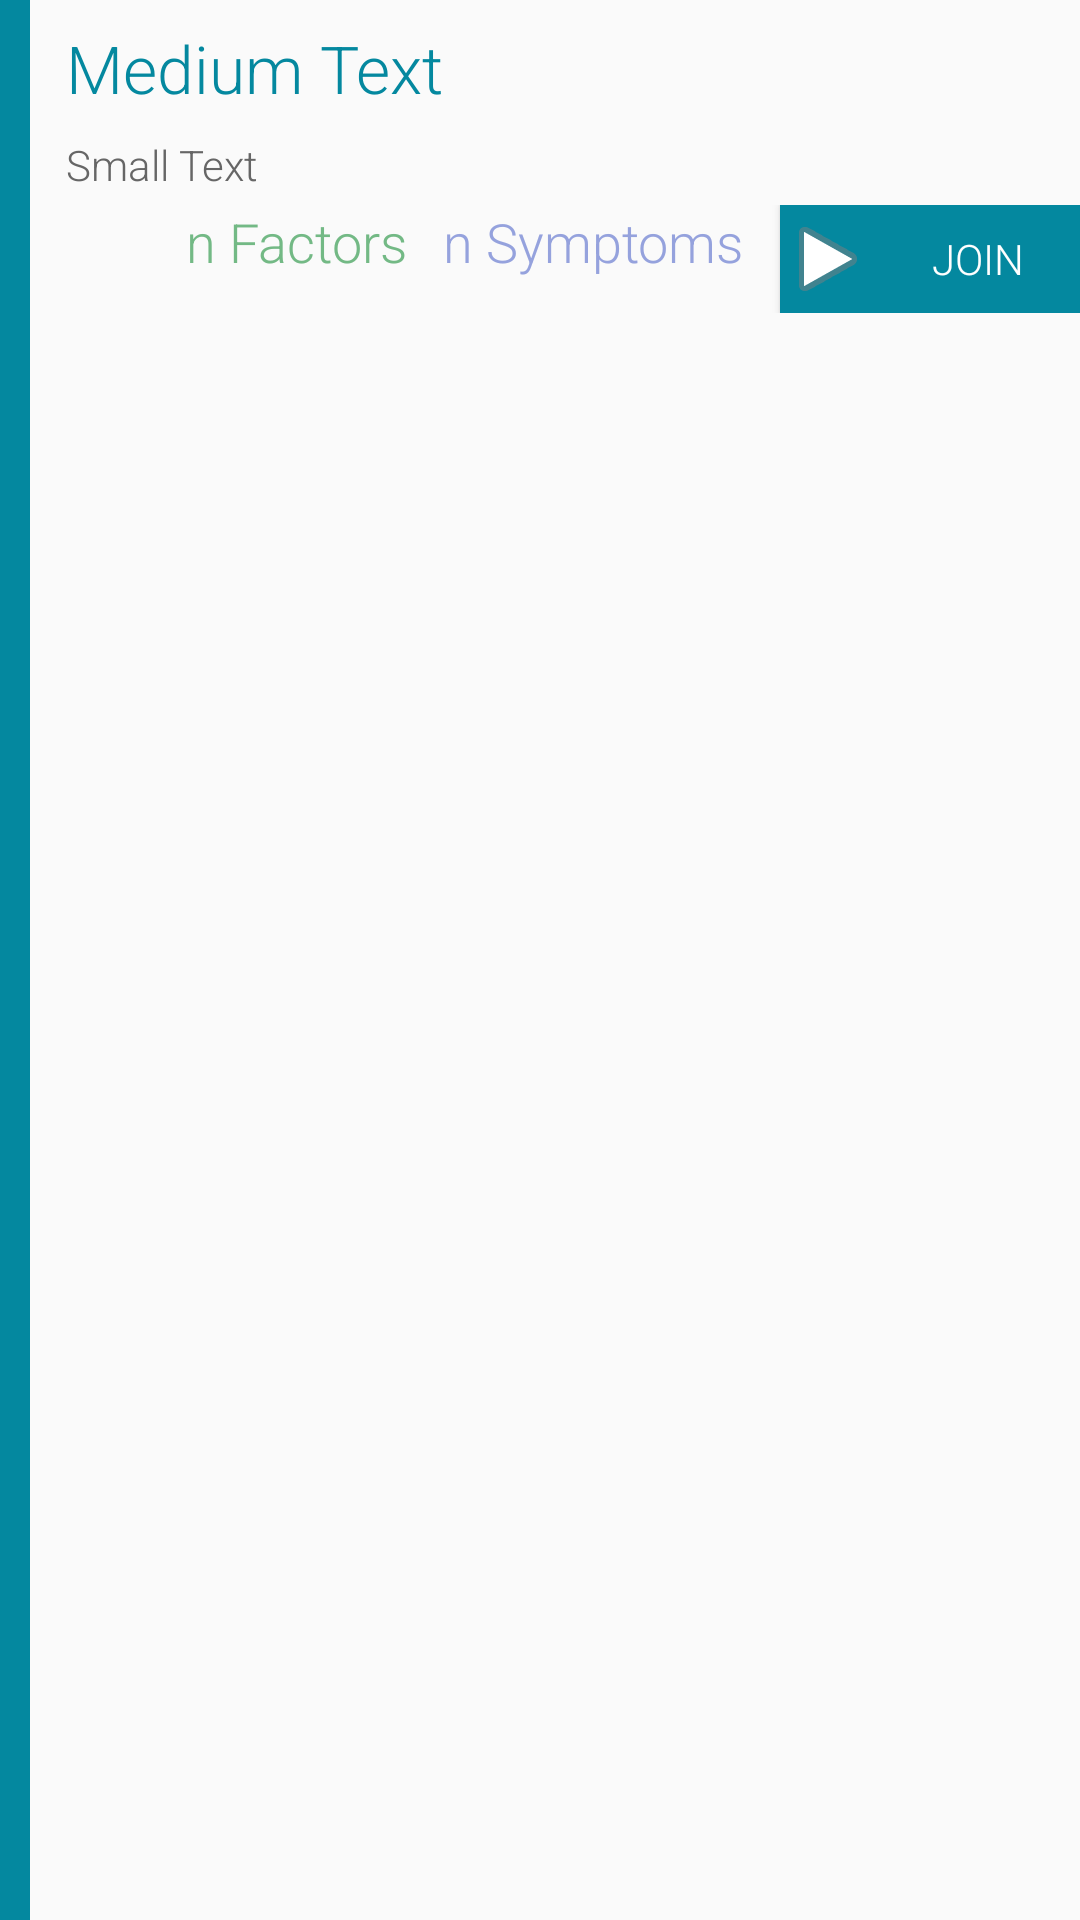

Android layout source for this screen:
<!-- AndroidManifest.xml: application theme AppTheme -->
<!-- res/layout/schemalist_selected.xml -->
<?xml version="1.0" encoding="utf-8"?>
<LinearLayout xmlns:android="http://schemas.android.com/apk/res/android"
    android:orientation="horizontal" android:layout_width="fill_parent"
    android:layout_height="wrap_content"
    android:layout_margin="2dp"
    android:background="@drawable/generic_shadow"
    android:id="@+id/schema_row">

    <LinearLayout
        android:orientation="horizontal"
        android:layout_width="10dp"
        android:layout_height="fill_parent"
        android:layout_alignParentTop="true"
        android:id="@+id/symptom_row_color"
        android:background="@color/colorPrimaryDark"
        android:layout_marginTop="0dp"/>

    <LinearLayout
        android:layout_width="fill_parent"
        android:layout_height="wrap_content"
        android:orientation="vertical">
    <TextView
        android:layout_width="fill_parent"
        android:layout_height="wrap_content"
        android:textAppearance="?android:attr/textAppearanceLarge"
        android:paddingTop="8dp"
        android:paddingRight="12dp"
        android:paddingLeft="12dp"
        android:paddingBottom="4dp"
        android:text="Medium Text"
        android:textColor="@color/colorPrimaryDark"
        android:id="@+id/schema_title" />

    <TextView
        android:layout_width="wrap_content"
        android:layout_height="wrap_content"
        android:paddingTop="4dp"
        android:paddingRight="4dp"
        android:paddingLeft="12dp"
        android:paddingBottom="4dp"
        android:textAppearance="?android:attr/textAppearanceSmall"
        android:text="Small Text"
        android:textColor="#666666"
        android:id="@+id/schema_desc" />

    <LinearLayout
        android:layout_width="fill_parent"
        android:layout_height="wrap_content"
        android:paddingLeft="12dp"
        android:orientation="horizontal"
        android:layoutDirection="rtl">
        <Button
            style="?android:attr/buttonStyleSmall"
            android:layout_width="100dp"
            android:layout_height="36dp"
            android:text="Join"
            android:id="@+id/schema_selected_join"
            android:drawableEnd="@android:drawable/ic_media_play"
            android:background="@color/colorPrimaryDark"
            android:textColor="@color/white"
            android:layout_gravity="end"
            android:height="40dp"
            />

        <TextView
            android:layout_width="wrap_content"
            android:layout_height="wrap_content"
            android:textAppearance="?android:attr/textAppearanceMedium"
            android:text="n Symptoms"
            android:textColor="@color/Symptom"
            android:id="@+id/schema_symptoms"
            android:layout_marginRight="12dp"/>
        <TextView
            android:layout_width="wrap_content"
            android:layout_height="wrap_content"
            android:textAppearance="?android:attr/textAppearanceMedium"
            android:text="n Factors"
            android:textColor="@color/Factor"
            android:id="@+id/schema_factors"
            android:layout_marginRight="12dp"/>


    </LinearLayout>



    </LinearLayout>

</LinearLayout>
<!-- resources referenced by this layout -->
<resources>
  <color name="Factor">#73B985</color>
  <color name="Symptom">#95A2DD</color>
  <color name="colorPrimaryDark">#04889F</color>
  <color name="white">#FFFFFF</color>
  <style name="AppTheme" parent="Theme.AppCompat.Light.DarkActionBar">
          
          <item name="colorPrimary">@color/colorPrimary</item>
          <item name="colorPrimaryDark">@color/colorPrimaryDark</item>
          <item name="colorAccent">@color/colorAccent</item>
          <item name="android:textViewStyle">@style/RobotoTextViewStyle</item>
          <item name="android:buttonStyle">@style/RobotoButtonStyle</item>
      </style>
  <color name="colorPrimary">#84D1D0</color>
  <color name="colorAccent">#73B985</color>
  <style name="RobotoTextViewStyle" parent="android:Widget.TextView">
          <item name="android:fontFamily">sans-serif-light</item>
      </style>
  <style name="RobotoButtonStyle" parent="android:Widget.Holo.Button">
          <item name="android:fontFamily">sans-serif-light</item>
      </style>
</resources>
